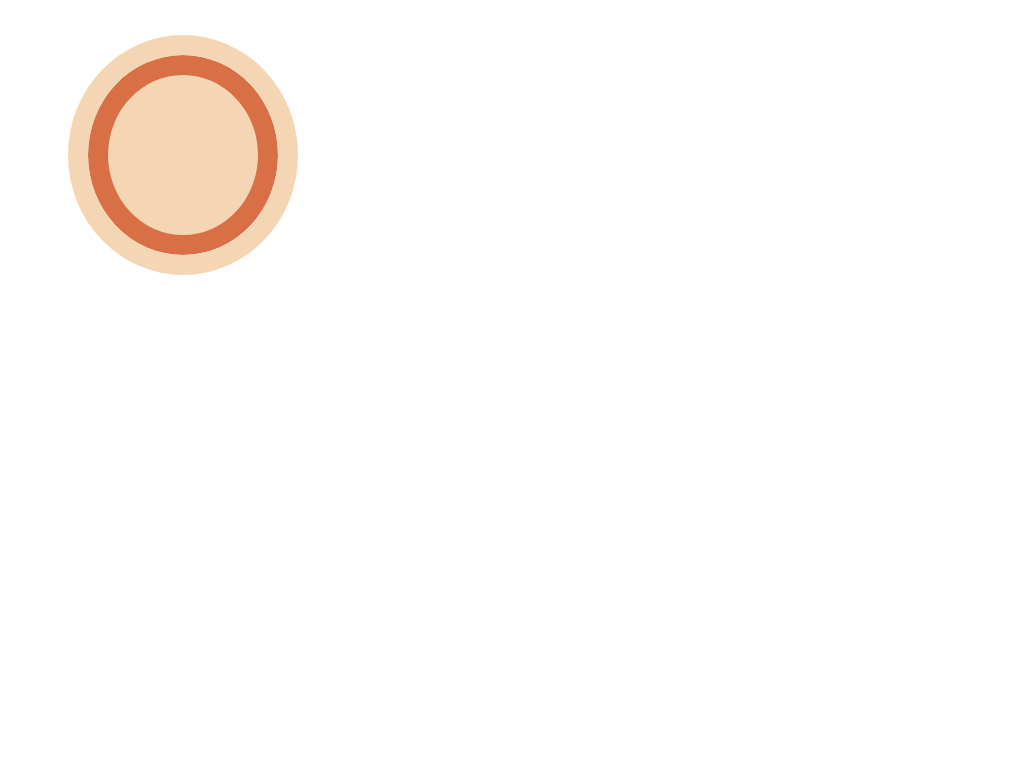

Here is a drawing made with CSS. Write the source that renders it.

<!-- <div class="c top"></div> -->
<div class="d" </div>
    <!-- <div class="c bot"></div> -->
    <style>
        .c {
            width: 120px;
            height: 120px;
            background: #F5D6B4;
            border-radius: 100%;
            border: 20px solid #D86F45;
            outline: 20px solid #F5D6B4;
            inset: 0;
            margin-top: 70px;
            margin-left: 115px;
        }

        .c::before {
            content: "";
            position: absolute;
            width: 40px;
            height: 40px;
            background: #F5D6B4;
            border-radius: 100%;
            border: 20px solid #D86F45;
            outline: 20px solid #F5D6B4;
            /*     box-shadow: 0 0 0 25px #D86F45, 0 0 0 50px #F5D6B4, 0 0 0 75px #D86F45; */
            inset: 0;
            margin-top: 110px;
            margin-left: 160px;
        }

        .d {
            width: 150px;
            height: 160px;
            background: #F5D6B4;
            border-radius: 100%;
            border: 20px solid #D86F45;
            outline: 20px solid #F5D6B4;
            inset: 0;
            margin-top: 55px;
            margin-left: 80px;
        }

        /*   .c::after {
        content: "";
        position: absolute;
        width: 400px;
        height: 200px;
        background: #F5D6B4;
        margin-left: -160px;
        margin-top: 20px;
        z-index: 1;
      } */
    </style>

    <!-- OBJECTIVE -->
    <!-- Write HTML/CSS in this editor and replicate the given target image in the least code possible. What you write here, renders as it is -->

    <!-- SCORING -->
    <!-- The score is calculated based on the number of characters you use (this comment included :P) and how close you replicate the image. Read the FAQS (https://cssbattle.dev/faqs) for more info. -->

    <!-- IMPORTANT: remove the comments before submitting -->
